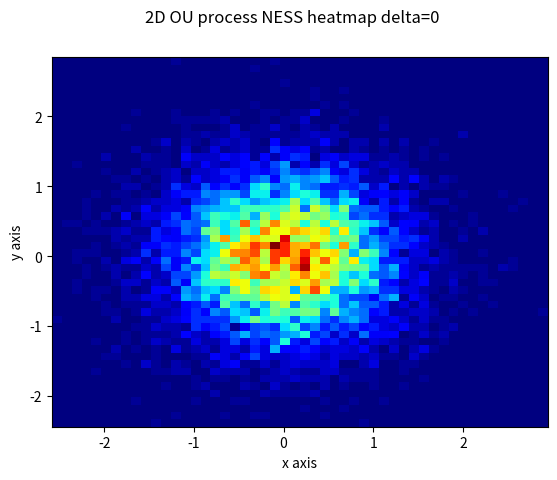

Here is the Python script that generated this plot: (Note: this script raises an exception after producing the figure.)
'''
Imports
'''
import numpy as np
import pandas as pd
from scipy.stats import multivariate_normal
import scipy
import matplotlib.pyplot as plt
import matplotlib.cm as cm
import seaborn

'''
Process
'''


class OU_process(object):

    def __init__(self, dim, friction, volatility):
        super(OU_process, self).__init__()  # constructs the object instance
        if dim != 2:
            raise TypeError("This code is exclusively for 2D!")
        self.d = dim
        self.B = friction
        self.sigma = volatility

    def simulation(self, x0, epsilon=0.01, T=100, N=1):  # run OU process for multiple trajectories
        w = np.random.normal(0, np.sqrt(epsilon), T * self.d * N).reshape([self.d, T, N])  # random fluctuations
        x = np.zeros([self.d, T, N])  # store values of the process
        if x0.shape == x[:, 0, 0].shape:
            x[:, 0, :] = np.tile(x0, N).reshape([self.d, N])  # initial condition
        elif x0.shape == x[:, 0, :].shape:
            x[:, 0, :] = x0
        else:
            raise TypeError("Initial condition has wrong dimensions")
        for t in range(1, T):
            x[:, t, :] = x[:, t - 1, :] - epsilon * np.tensordot(self.B, x[:, t - 1, :], axes=1) \
                         + np.tensordot(self.sigma, w[:, t - 1, :], axes=1)
            if np.count_nonzero(np.isnan(x)):
                raise TypeError("nan")
        return x

    def showpaths(self, x, color='blue', label='helloword'):  # compute and plot statistics of the simulation
        [d, T, N] = np.shape(x)
        '''
        Sample trajectory
        '''

        plt.figure(1)
        plt.suptitle("OU process trajectory")
        plt.xlabel('x axis')
        plt.ylabel('y axis')
        plt.plot(x[0, :, 0], x[1, :, 0], c=color, linewidth=0.1, label=label)
        plt.legend()
        plt.savefig("OUprocess.trajectory.2D.png")

    def showentropy(self, x, nbins=10, color='blue',
                    label='helloword'):  # compute and plot statistics of the simulation
        [d, T, N] = np.shape(x)
        '''
        Entropy
        '''

        plt.figure(2)
        plt.suptitle("Entropy OU process")

        entropy_x = entropy(x, nbins)

        plt.xlabel('time')
        plt.ylabel('H[p(x)]')
        plt.plot(range(T), entropy_x, c=color, linewidth=0.5, label=label)
        plt.legend()
        plt.savefig("OUprocess.entropy.2D.png")

    def attributes(self):
        return [self.B, self.sigma]

    def stationary_covariance(self):
        '''
        D = self.sigma @ self.sigma.T / 2  # diffusion matrix
        a = self.B[0, 0]
        b = self.B[0, 1]
        c = self.B[1, 0]
        d = self.B[1, 1]
        u = D[0, 0]
        v = D[1, 1]
        w = D[1, 0]
        detB = np.linalg.det(self.B)
        S = np.array([(detB + d ** 2) * u + b ** 2 * v - 2 * b * d * w,
                      -c * d * u - a * b * v + 2 * a * d * w,
                      -c * d * u - a * b * v + 2 * a * d * w,
                      c ** 2 * u + (detB + a ** 2) * v - 2 * a * c * w]).reshape(2,2)
        return S / ((a + d) * detB)
        '''
        n = np.shape(B)[0]
        S= np.eye(n) #stationary covariance
        for i in range(n):
            for j in range(n):
                S[i,j]= scipy.integrate.quad(func=integrand, a=0, b=np.inf, args=(B1,sigma, i,j))[0]
        return S

    def stat_cov2D(self):
        D = self.sigma @ self.sigma.T / 2  # diffusion matrix
        a = self.B[0, 0]
        b = self.B[0, 1]
        c = self.B[1, 0]
        d = self.B[1, 1]
        u = D[0, 0]
        v = D[1, 1]
        w = D[1, 0]
        detB = np.linalg.det(self.B)
        S = np.array([(detB + d ** 2) * u + b ** 2 * v - 2 * b * d * w,
                      -c * d * u - a * b * v + 2 * a * d * w,
                      -c * d * u - a * b * v + 2 * a * d * w,
                      c ** 2 * u + (detB + a ** 2) * v - 2 * a * c * w]).reshape(2,2)
        return S / ((a + d) * detB)


'''
Functions
'''

def entropy(x, nbins=10):
    [d, T, N] = np.shape(x)
    b_range = bin_range(x)
    entropy = np.zeros(T)
    for t in range(T):
        h = np.histogramdd(x[:, t, :].T, bins=nbins, range=b_range)[0]
        entropy[t] = - np.sum(h / N * np.log(h + (h == 0)))

    return entropy + np.log(N)

def integrand(t, B, sigma, i, j): #to compute stationary covariance
    mx = scipy.linalg.expm(-B * t) @ sigma
    mx = mx @ mx.T
    return mx[i,j]

def bin_range(x):
    b_range = []
    for d in range(np.shape(x)[0]):
        b_range.append([np.min(x[d, :, :]), np.max(x[d, :, :])])
    return b_range


def ent_prod_rate_2D(process):
    [B, sigma] = process.attributes()
    D = sigma @ sigma.T / 2  # diffusion matrix
    a = B[0, 0]
    b = B[0, 1]
    c = B[1, 0]
    d = B[1, 1]
    u = D[0, 0]
    v = D[1, 1]
    w = D[1, 0]
    q = c * u - b * v + (d - a) * w  # irreversibility parameter
    phi = q ** 2 / ((a + d) * np.linalg.det(D))
    return phi


# cool colourline
def plot_cool_colourline2(x, y, c, lw=0.5):
    c = cm.cool((c - np.min(c)) / (np.max(c) - np.min(c)))
    ax = plt.gca()
    for i in np.arange(len(x) - 1):
        ax.plot([x[i], x[i + 1]], [y[i], y[i + 1]], c=c[i], linewidth=lw)
    plt.show()
    return

def plot_cool_colourline(x, y, c, lw=0.5):
    c = cm.cool((c - np.min(c)) / (np.max(c) - np.min(c)))
    plt.plot(x, y, c=c, linewidth=lw)
    plt.show()
    return


def plot_cool_scatter(x, y, c, lw=0.5):
    c = cm.cool((c - np.min(c)) / (np.max(c) - np.min(c)))
    plt.scatter(x, y, c=c, s=lw, zorder=1)
    plt.show()
    return


# magma colourline
def plot_magma_colourline(x, y, c, lw=0.5):
    c = cm.magma((c - np.min(c)) / (np.max(c) - np.min(c)))
    ax = plt.gca()
    for i in np.arange(len(x) - 1):
        ax.plot([x[i], x[i + 1]], [y[i], y[i + 1]], c=c[i], linewidth=lw)
    plt.show()
    return

def clear_figures(f):
    for i in np.arange(1, f+1):
        plt.figure(i)
        plt.clf()


'''
MAIN
'''

seed = 1
np.random.seed(seed)


'''
Figures
'''
print('Starting fig 13-21')
dim = 2  # dimension of state-space
# x0 = np.array([0, 0])  # initial condition
epsilon = 0.01  # time-step

T = 10 ** 4  # number of time-steps
N = 2  # number of trajectories
heatmap_no = 10 ** 4  # number of samples for heat map

B1 = np.eye(dim)  # symmetric matrix
B2 = np.array([0, 1, -1, 0]).reshape([2, 2])  # antisymmetric matrix
sigma = np.eye(dim)  # np.eye(d)  # volatility matrix

i = 0  # set counter
deltas = [0] #np.linspace(0, 1 - 1e-5, 3)
for d in deltas:
    process = OU_process(dim=dim, friction=B1 + d * B2, volatility=sigma)
    delta = np.round(d, 1)
    S = process.stat_cov2D()
    x0 = np.random.multivariate_normal(mean=np.array([0, 0]), cov=S, size=heatmap_no).T
    # sample from stationary covariance

    figno = 16 + i
    plt.figure(figno)
    plt.hist2d(x0[0, :], x0[1, :], bins=(50, 50), cmap=cm.jet)
    plt.suptitle(f'2D OU process NESS heatmap delta={delta}')
    plt.xlabel('x axis')
    plt.ylabel('y axis')
    plt.savefig(f"{figno}.OUprocess.NESS.2D.heatmap.delta={delta}.png")
    plt.clf()
    print(f'{figno} done')

    x0 = x0[:, 0:N]
    x = process.simulation(x0, epsilon, T, N)

    figno = 13 + i
    plt.figure(figno)
    plot_cool_colourline(x[0, :, 0], x[1, :, 0], c=np.arange(T), lw=0.3)
    plt.suptitle(f'2D OU process NESS paths delta={delta}')
    plt.xlabel('x axis')
    plt.ylabel('y axis')
    plt.savefig(f"{figno}.OUprocess.NESS.2D.paths.delta={delta}.png")
    plt.clf()
    print(f'{figno} done')

    # plot probability current
    figno = 19 + i
    plt.figure(figno)

    [B, sigma] = process.attributes()
    D = sigma @ sigma.T / 2
    Jmx = B + D @ np.linalg.inv(S)  # matrix that is part of the probability current
    width = 10
    X, Y = np.arange(-width, width, 1)
    for k in Y:
        for j in X:
            [u, v] = - Jmx @ np.array([j, k]) * multivariate_normal.pdf([j, k], mean=np.array([0, 0]), cov=S)
            plt.quiver(j, k, u, v)


    #plt.quiver(x[0, :, 1], x[1, :, 1], c=np.arange(T), lw=0.3)
    plt.suptitle(f'2D OU process NESS current delta={delta}')
    plt.xlabel('x axis')
    plt.ylabel('y axis')
    plt.savefig(f"{figno}.OUprocess.NESS.2D.Jcurrent.delta={delta}.png")
    plt.clf()
    print(f'{figno} done')

    i += 1
